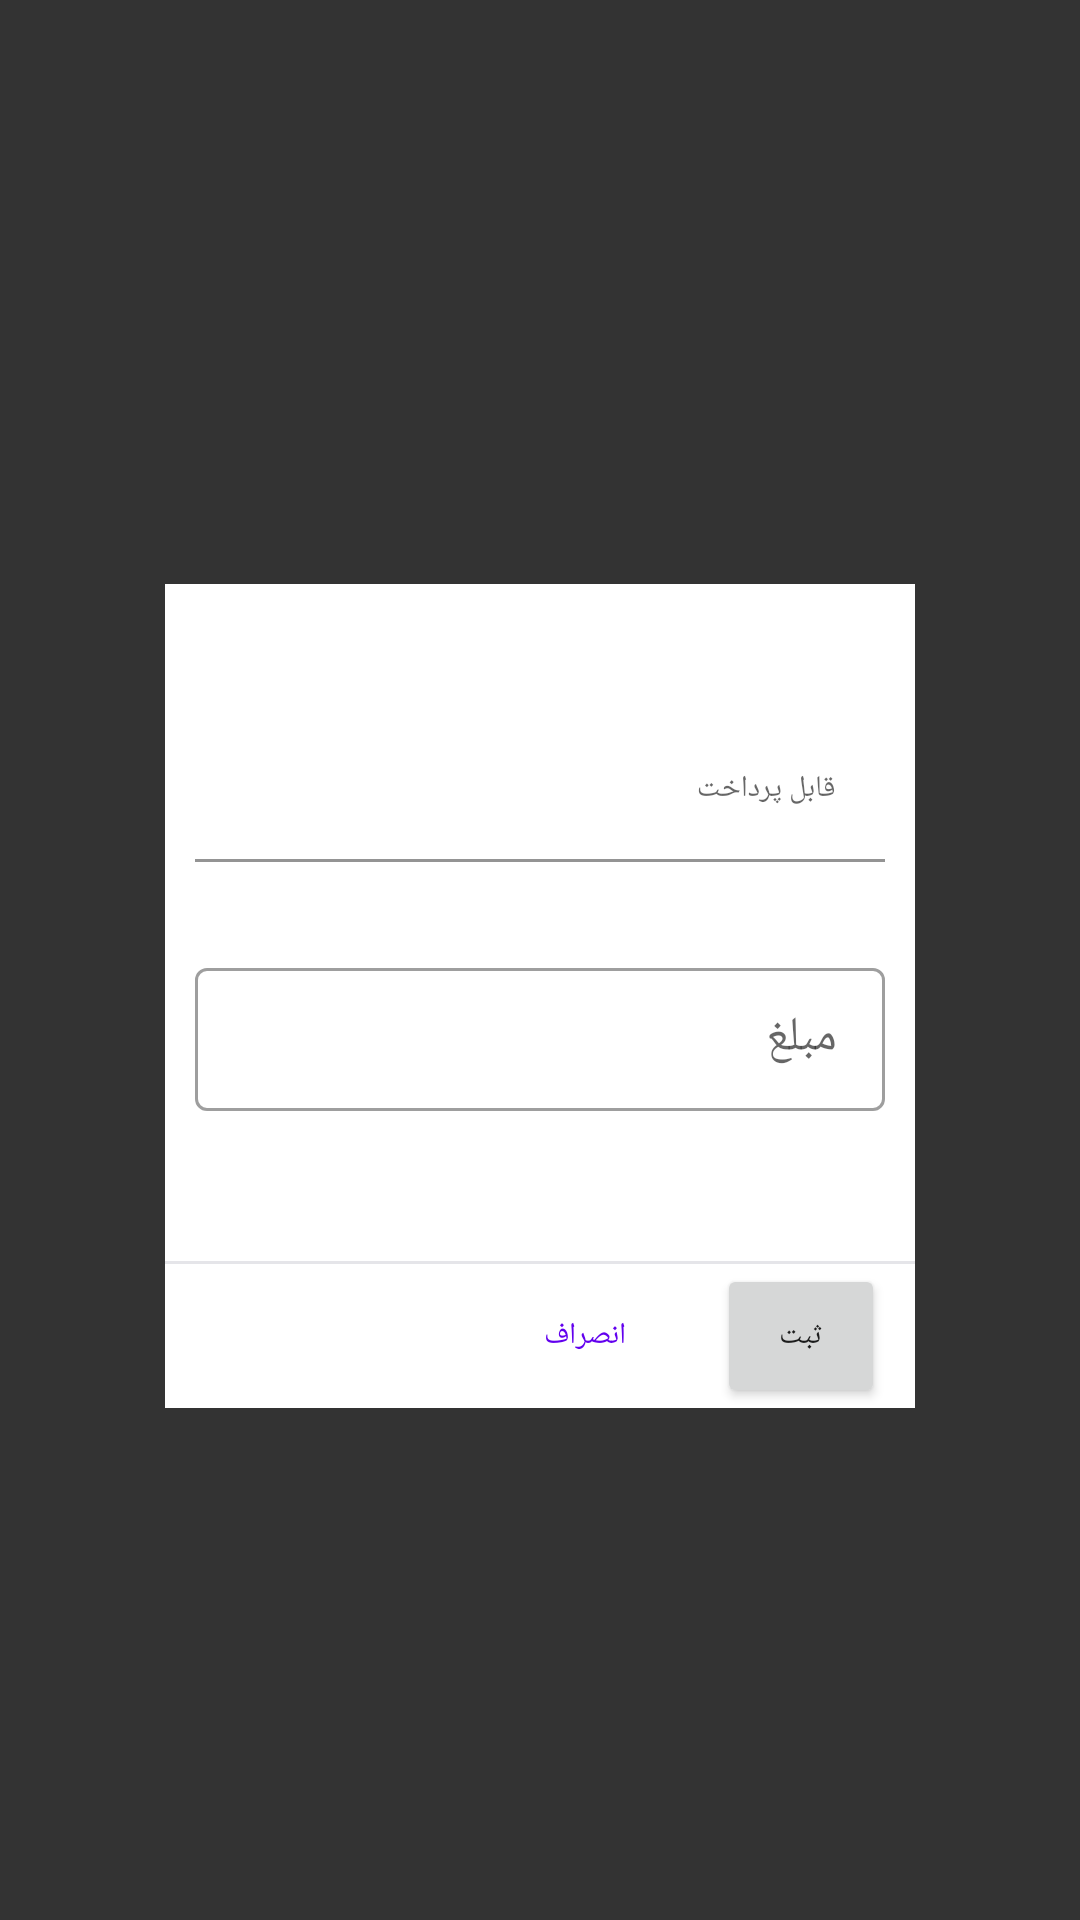

The Android layout XML behind this screen, and the referenced resources:
<!-- AndroidManifest.xml: application theme Theme.RazanStoreApp -->
<!-- res/layout/fragment_submit_payment.xml -->
<?xml version="1.0" encoding="utf-8"?>
<RelativeLayout xmlns:android="http://schemas.android.com/apk/res/android"
    xmlns:app="http://schemas.android.com/apk/res-auto"
    android:id="@+id/lyBackground"
    android:layout_width="match_parent"
    android:layout_height="match_parent"
    android:background="#CC000000"
    android:gravity="center"
    android:layoutDirection="rtl">

    <RelativeLayout
        android:id="@+id/lyContent"
        android:layout_width="250dp"
        android:layout_height="wrap_content"
        android:layout_alignParentTop="true"
        android:layout_centerHorizontal="true"
        android:layout_marginTop="24dp">

        <androidx.cardview.widget.CardView
            android:layout_width="match_parent"
            android:layout_height="wrap_content"
            android:background="@color/background_color"
            app:cardBackgroundColor="@color/background_color"
            app:cardCornerRadius="0dp"
            app:cardElevation="2dp">

            <ScrollView
                android:layout_width="match_parent"
                android:layout_height="wrap_content">

                <RelativeLayout
                    android:id="@+id/lyContainer"
                    android:layout_width="match_parent"
                    android:layout_height="wrap_content"
                    android:background="@color/white"
                    android:gravity="left"
                    android:layoutDirection="rtl">

                    <LinearLayout
                        android:id="@+id/lyHead"
                        android:layout_width="match_parent"
                        android:layout_height="wrap_content"
                        android:background="@color/white"
                        android:gravity="center_vertical"
                        android:orientation="horizontal">

                        <TextView
                            android:id="@+id/txtName"
                            android:layout_width="match_parent"
                            android:layout_height="wrap_content"
                            android:layout_weight="1"
                            android:paddingRight="15dp"
                            android:ellipsize="end"
                            android:gravity="right"
                            android:maxLines="1"
                            android:paddingLeft="15dp"
                            android:textColor="@color/black"
                            android:textSize="@dimen/small_font_size" />


                        <ImageView
                            android:id="@+id/imgClose"
                            android:layout_width="40dp"
                            android:layout_height="40dp"
                            android:background="?android:attr/selectableItemBackground"
                            android:clickable="true"
                            android:focusable="true"
                            android:padding="10dp"
                            app:srcCompat="@drawable/ic_round_close_black_24" />


                    </LinearLayout>


                    <LinearLayout
                        android:layout_width="match_parent"
                        android:layout_height="wrap_content"
                        android:layout_below="@id/lyHead"
                        android:orientation="vertical">


                        <com.google.android.material.textfield.TextInputLayout
                            android:id="@+id/tilRemainedPrice"
                            android:layout_marginTop="5dp"
                            android:layout_width="match_parent"
                            android:background="@color/white"
                            android:layout_height="wrap_content"
                            android:clickable="false"
                            android:focusable="false"
                            android:hint="قابل پرداخت">

                            <com.google.android.material.textfield.TextInputEditText
                                android:id="@+id/edtRemainedPrice"
                                android:textSize="@dimen/very_small_10"
                                android:clickable="false"
                                android:focusable="false"
                                android:layout_marginRight="10dp"
                                android:inputType="none"
                                android:layout_marginLeft="10dp"
                                android:background="@color/white"
                                android:layout_width="match_parent"
                                android:layout_height="wrap_content" />

                        </com.google.android.material.textfield.TextInputLayout>



                        <com.google.android.material.textfield.TextInputLayout
                            android:id="@+id/tilCount"

                            android:layout_marginRight="10dp"
                            android:layout_marginLeft="10dp"
                            android:layout_marginTop="30dp"
                            style="@style/Widget.MaterialComponents.TextInputLayout.OutlinedBox.Dense"
                            android:layout_width="match_parent"
                            android:layout_height="wrap_content"
                            android:hint="@string/cost">

                            <com.google.android.material.textfield.TextInputEditText
                                android:id="@+id/edtCount"
                                android:focusedByDefault="false"
                                android:inputType="numberDecimal"
                                android:layout_width="match_parent"
                                android:layout_height="wrap_content" />

                        </com.google.android.material.textfield.TextInputLayout>


                        <View
                            android:layout_marginTop="50dp"
                            android:background="#e5e5e9"
                            android:layout_width="match_parent"
                            android:layout_height="1dp"/>

                        <LinearLayout
                            android:id="@+id/lyBottom"
                            android:layout_width="match_parent"
                            android:layout_height="wrap_content"
                            android:layout_marginRight="10dp"
                            android:orientation="horizontal">

                            <Button

                                style="@style/Widget.MaterialComponents.TextInputLayout.FilledBox.Dense"
                                android:elevation="5dp"
                                android:textSize="@dimen/very_small_10"
                                android:id="@+id/btnAdd"
                                android:layout_width="wrap_content"
                                android:layout_height="wrap_content"
                                android:text="@string/submit" />


                            <Button
                                android:textSize="@dimen/very_small_10"
                                android:id="@+id/btnCancel"
                                style="@style/Widget.MaterialComponents.Button.TextButton"
                                android:layout_width="wrap_content"
                                android:layout_height="wrap_content"
                                android:text="انصراف" />


                        </LinearLayout>

                    </LinearLayout>

                </RelativeLayout>


            </ScrollView>


        </androidx.cardview.widget.CardView>


    </RelativeLayout>

    <include android:id="@+id/lyProgres" layout="@layout/layout_progress_match_parent_with_title"/>

</RelativeLayout>
<!-- res/layout/layout_progress_match_parent_with_title.xml (included above) -->
<?xml version="1.0" encoding="utf-8"?>
<LinearLayout xmlns:android="http://schemas.android.com/apk/res/android"
    xmlns:app="http://schemas.android.com/apk/res-auto"
    android:id="@+id/lyProgress"
    android:layout_width="match_parent"
    android:layout_height="match_parent"
    android:layout_alignParentBottom="true"
    android:background="@color/colorPrimary"
    android:clickable="true"
    android:gravity="center"
    android:layoutDirection="ltr"
    android:orientation="vertical"
    android:visibility="gone">

    <ProgressBar
        android:theme="@style/Theme.RazanStoreApp"
        style="@style/Theme.RazanStoreApp"
        android:id="@+id/indeterminateBar"
        android:indeterminate="true"
        android:indeterminateDrawable="@drawable/progress"
        android:layout_width="70dp"
        android:layout_height="70dp"/>



    <TextView
        android:padding="5dp"
        android:id="@+id/txtSubTitle"
        android:layout_width="match_parent"
        android:layout_height="wrap_content"
        android:gravity="center"
        android:text="@string/please_wait"
        android:textColor="@color/colorAccent"
        android:textSize="@dimen/normal_font_size" />

</LinearLayout>
<!-- resources referenced by this layout -->
<resources>
  <color name="background_color">#f2f1f6</color>
  <color name="black">#FF000000</color>
  <color name="colorAccent">#ec407a</color>
  <color name="colorPrimary">#FF6200EE</color>
  <color name="white">#FFFFFFFF</color>
  <dimen name="normal_font_size">16sp</dimen>
  <dimen name="small_font_size">14sp</dimen>
  <dimen name="very_small_10">10sp</dimen>
  <!-- drawable progress (drawable) -->
  <?xml version="1.0" encoding="utf-8"?>
  <rotate xmlns:android="http://schemas.android.com/apk/res/android"
      android:fromDegrees="0"
      android:pivotX="48%"
      android:pivotY="52%"
      android:toDegrees="360" >
  
      <shape
          android:innerRadiusRatio="3"
          android:shape="ring"
          android:thicknessRatio="9"
          android:useLevel="false" >
  
          <size
              android:height="76dip"
              android:width="76dip" />
  
          <gradient
              android:angle="0"
              android:endColor="@color/colorAccent"
              android:centerColor="@color/transparent"
              android:startColor="@android:color/transparent"
              android:type="sweep"
              android:useLevel="false" />
  
      </shape>
  
  </rotate>
  <string name="cost">مبلغ</string>
  <string name="please_wait">لطفا کمی صبر کنید...</string>
  <string name="submit">ثبت</string>
  <style name="Theme.RazanStoreApp" parent="Theme.MaterialComponents.DayNight.DarkActionBar">
          
          <item name="colorPrimary">@color/purple_500</item>
          <item name="colorPrimaryVariant">@color/purple_700</item>
          <item name="colorOnPrimary">@color/white</item>
          
          <item name="colorSecondary">@color/teal_200</item>
          <item name="colorSecondaryVariant">@color/teal_700</item>
          <item name="colorOnSecondary">@color/black</item>
          
          <item name="android:statusBarColor" tools:targetApi="l">?attr/colorPrimaryVariant</item>
          
      </style>
  <color name="transparent">#00000000</color>
  <color name="purple_500">#FF6200EE</color>
  <color name="purple_700">#FF3700B3</color>
  <color name="teal_200">#FF03DAC5</color>
  <color name="teal_700">#FF018786</color>
</resources>
